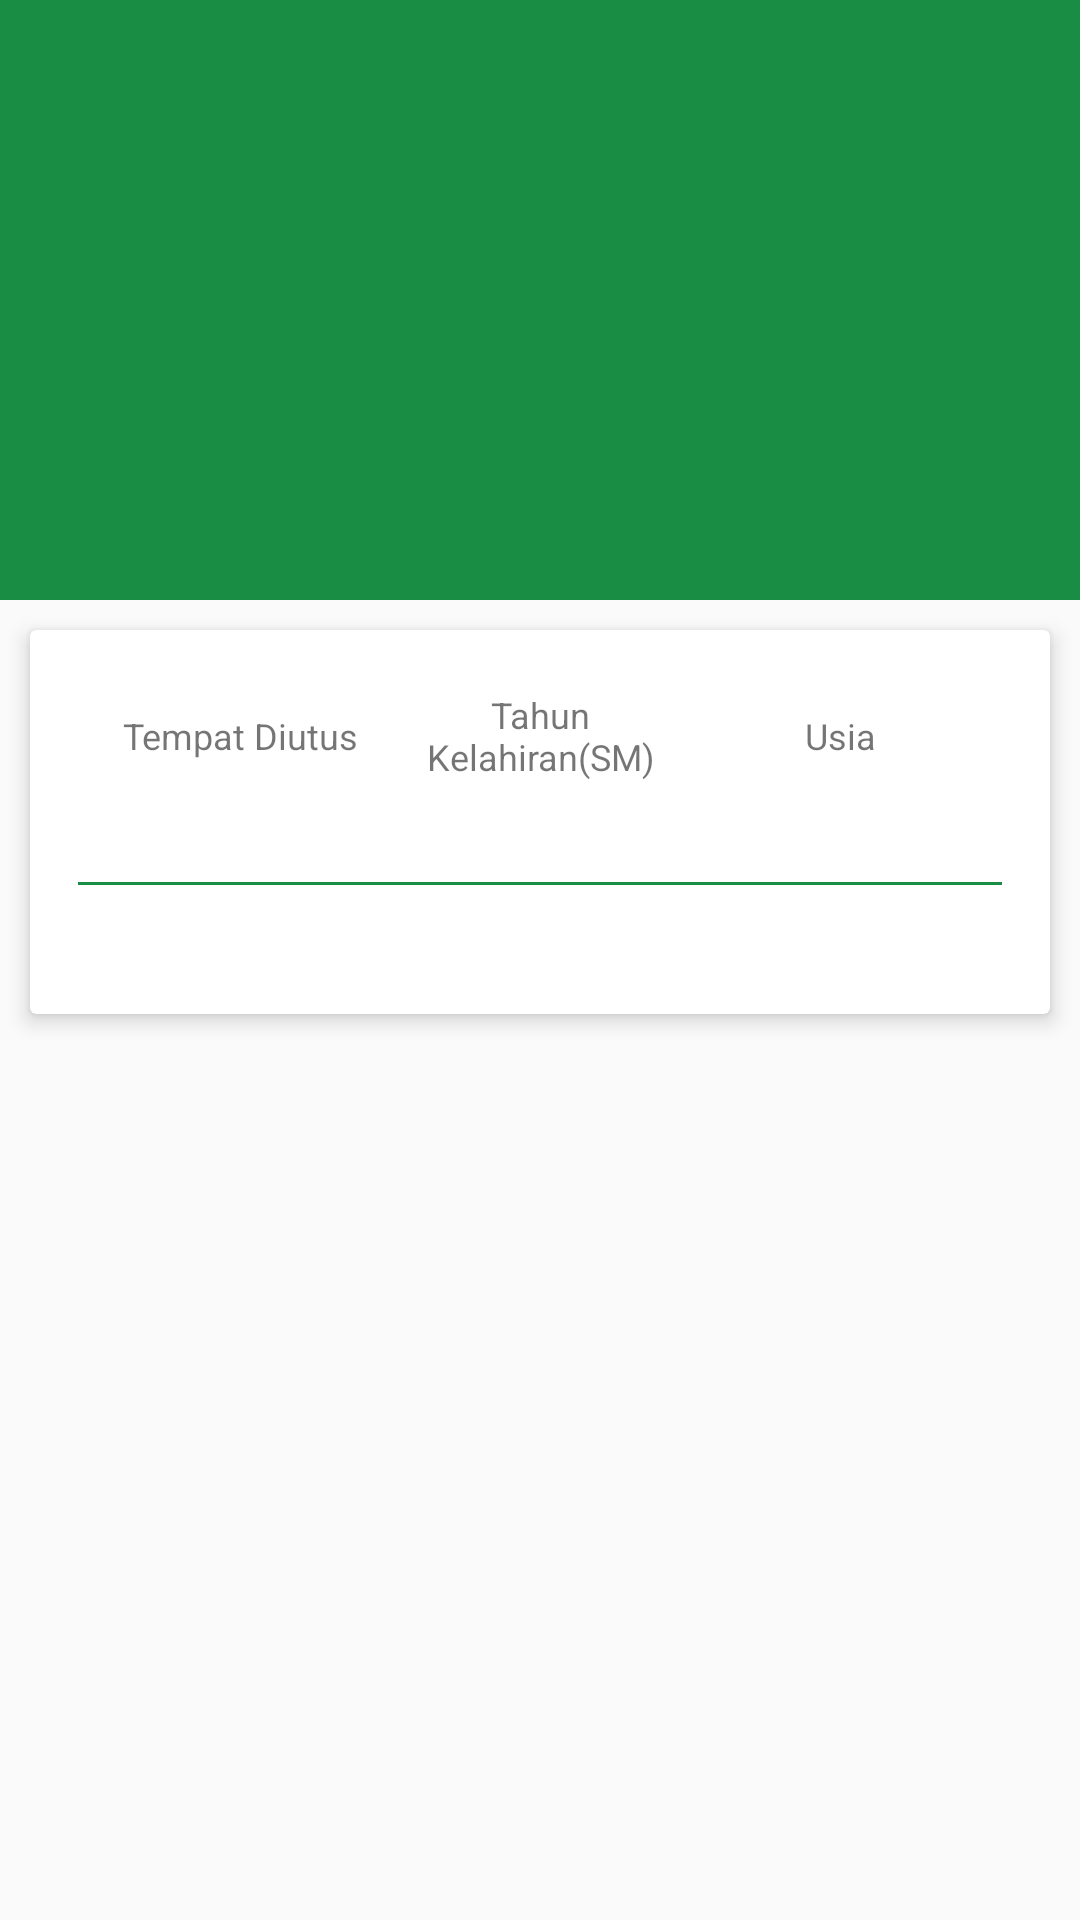

Here is an Android app screen rendered from its layout file. Give the layout XML and the strings, colors and styles it references.
<!-- AndroidManifest.xml: application theme AppTheme -->
<!-- res/layout/activity_detail.xml -->
<?xml version="1.0" encoding="utf-8"?>
<androidx.coordinatorlayout.widget.CoordinatorLayout xmlns:android="http://schemas.android.com/apk/res/android"
    xmlns:app="http://schemas.android.com/apk/res-auto"
    android:id="@+id/container"
    android:layout_width="match_parent"
    android:layout_height="match_parent">

    <com.google.android.material.appbar.AppBarLayout
        android:layout_width="match_parent"
        android:layout_height="200dp"
        android:elevation="4dp"
        android:fitsSystemWindows="true">

        <com.google.android.material.appbar.CollapsingToolbarLayout
            android:id="@+id/toolbar_layout"
            android:layout_width="match_parent"
            android:layout_height="match_parent"
            app:collapsedTitleTextAppearance="@style/Toolbar.TitleText"
            app:contentScrim="?attr/colorPrimary"
            app:expandedTitleTextAppearance="@style/Toolbar.TitleText"
            app:layout_scrollFlags="scroll|exitUntilCollapsed">

            <ProgressBar
                android:id="@+id/progress"
                android:layout_width="wrap_content"
                android:layout_height="wrap_content"
                android:layout_gravity="center"
                android:visibility="visible" />

            <ImageView
                android:id="@+id/cover"
                android:layout_width="match_parent"
                android:layout_height="match_parent"
                android:fitsSystemWindows="true"
                android:scaleType="centerCrop"
                app:layout_collapseMode="parallax" />

            <androidx.appcompat.widget.Toolbar
                android:id="@+id/tbDetail"
                android:layout_width="match_parent"
                android:layout_height="?attr/actionBarSize"
                android:theme="@style/ThemeOverlay.AppCompat.Dark.ActionBar"
                app:layout_collapseMode="pin"
                app:layout_scrollFlags="scroll|enterAlways" />

        </com.google.android.material.appbar.CollapsingToolbarLayout>

    </com.google.android.material.appbar.AppBarLayout>

    <androidx.core.widget.NestedScrollView
        android:layout_width="match_parent"
        android:layout_height="wrap_content"
        app:layout_behavior="@string/appbar_scrolling_view_behavior">

        <androidx.cardview.widget.CardView
            android:layout_width="match_parent"
            android:layout_height="wrap_content"
            android:layout_margin="10dp"
            app:cardCornerRadius="2dp"
            app:cardElevation="4dp">

            <LinearLayout
                android:layout_width="match_parent"
                android:layout_height="wrap_content"
                android:orientation="vertical"
                android:padding="16dp">

                <LinearLayout
                    android:layout_width="match_parent"
                    android:layout_height="wrap_content"
                    android:layout_gravity="center"
                    android:orientation="horizontal"
                    android:padding="4dp">

                    <TextView
                        android:layout_width="0dp"
                        android:layout_height="wrap_content"
                        android:layout_gravity="center"
                        android:layout_weight="1"
                        android:gravity="center_horizontal"
                        android:text="Tempat Diutus"
                        android:textSize="12sp" />

                    <TextView
                        android:layout_width="0dp"
                        android:layout_height="wrap_content"
                        android:layout_gravity="center"
                        android:layout_weight="1"
                        android:gravity="center_horizontal"
                        android:text="Tahun Kelahiran(SM)"
                        android:textSize="12sp" />

                    <TextView
                        android:layout_width="0dp"
                        android:layout_height="wrap_content"
                        android:layout_gravity="center"
                        android:layout_weight="1"
                        android:gravity="center_horizontal"
                        android:text="Usia"
                        android:textSize="12sp" />

                </LinearLayout>

                <LinearLayout
                    android:layout_width="match_parent"
                    android:layout_height="wrap_content"
                    android:layout_gravity="center"
                    android:orientation="horizontal"
                    android:padding="4dp">

                    <TextView
                        android:id="@+id/tmp"
                        android:layout_width="0dp"
                        android:layout_height="wrap_content"
                        android:layout_weight="1"
                        android:gravity="center_horizontal"
                        android:textSize="16sp" />

                    <TextView
                        android:id="@+id/thn"
                        android:layout_width="0dp"
                        android:layout_height="wrap_content"
                        android:layout_gravity="center"
                        android:layout_weight="1"
                        android:gravity="center|center_horizontal"
                        android:textSize="16sp" />

                    <TextView
                        android:id="@+id/usia"
                        android:layout_width="0dp"
                        android:layout_height="wrap_content"
                        android:layout_gravity="center"
                        android:layout_weight="1"
                        android:gravity="center|center_horizontal"
                        android:textSize="16sp" />

                </LinearLayout>

                <View
                    android:layout_width="match_parent"
                    android:layout_height="1dp"
                    android:background="@color/colorPrimary" />

                <TextView
                    android:id="@+id/description"
                    android:layout_width="match_parent"
                    android:layout_height="wrap_content"
                    android:layout_marginTop="8dp" />

            </LinearLayout>

        </androidx.cardview.widget.CardView>

    </androidx.core.widget.NestedScrollView>

</androidx.coordinatorlayout.widget.CoordinatorLayout>
<!-- resources referenced by this layout -->
<resources>
  <color name="colorPrimary">#188D43</color>
  <style name="Toolbar.TitleText" parent="TextAppearance.Widget.AppCompat.Toolbar.Title">
          <item name="android:textSize">20sp</item>
          <item name="android:textColor">@android:color/white</item>
      </style>
  <style name="AppTheme" parent="Theme.AppCompat.Light.NoActionBar">
          
          <item name="colorPrimary">@color/colorPrimary</item>
          <item name="colorPrimaryDark">@color/colorPrimaryDark</item>
          <item name="colorAccent">@color/colorAccent</item>
      </style>
  <color name="colorPrimaryDark">#188D43</color>
  <color name="colorAccent">#03DAC5</color>
</resources>
